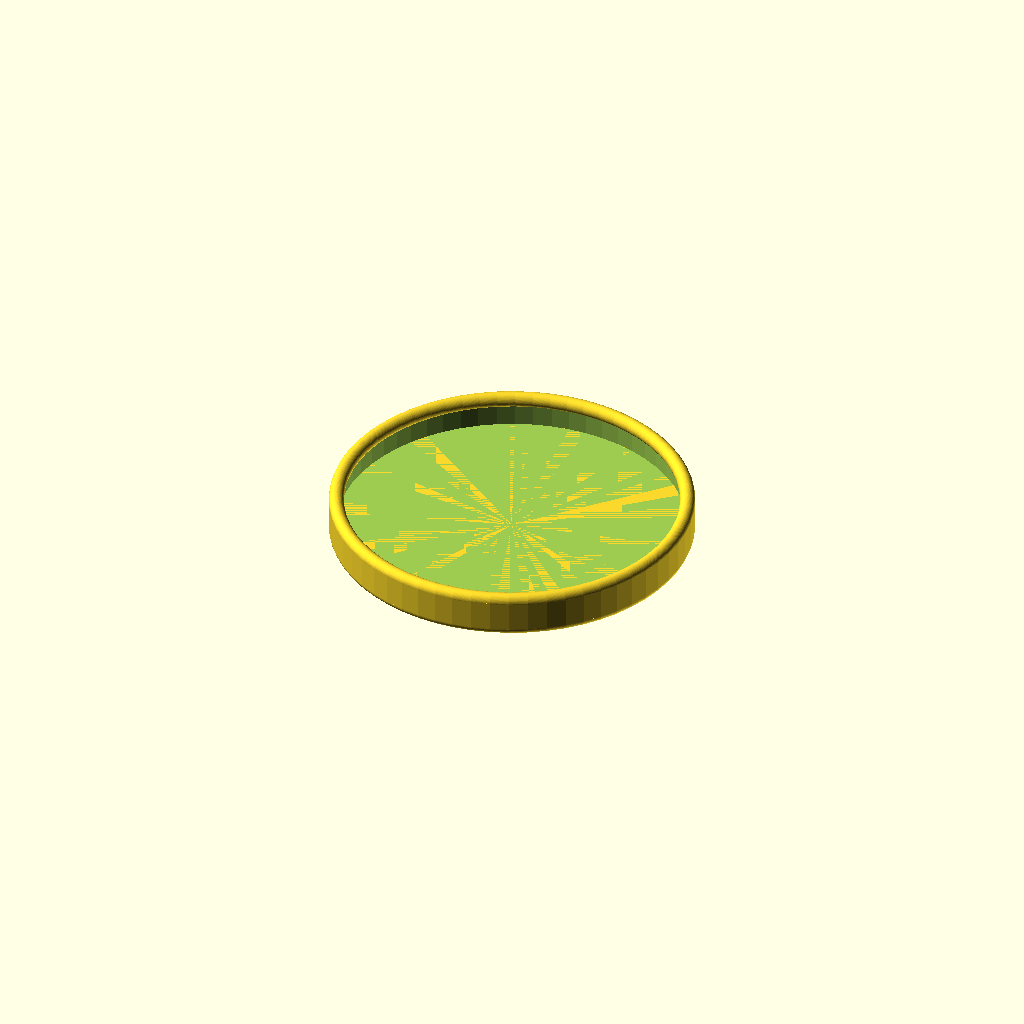
Cell 1: rendered with the file's own defaults.
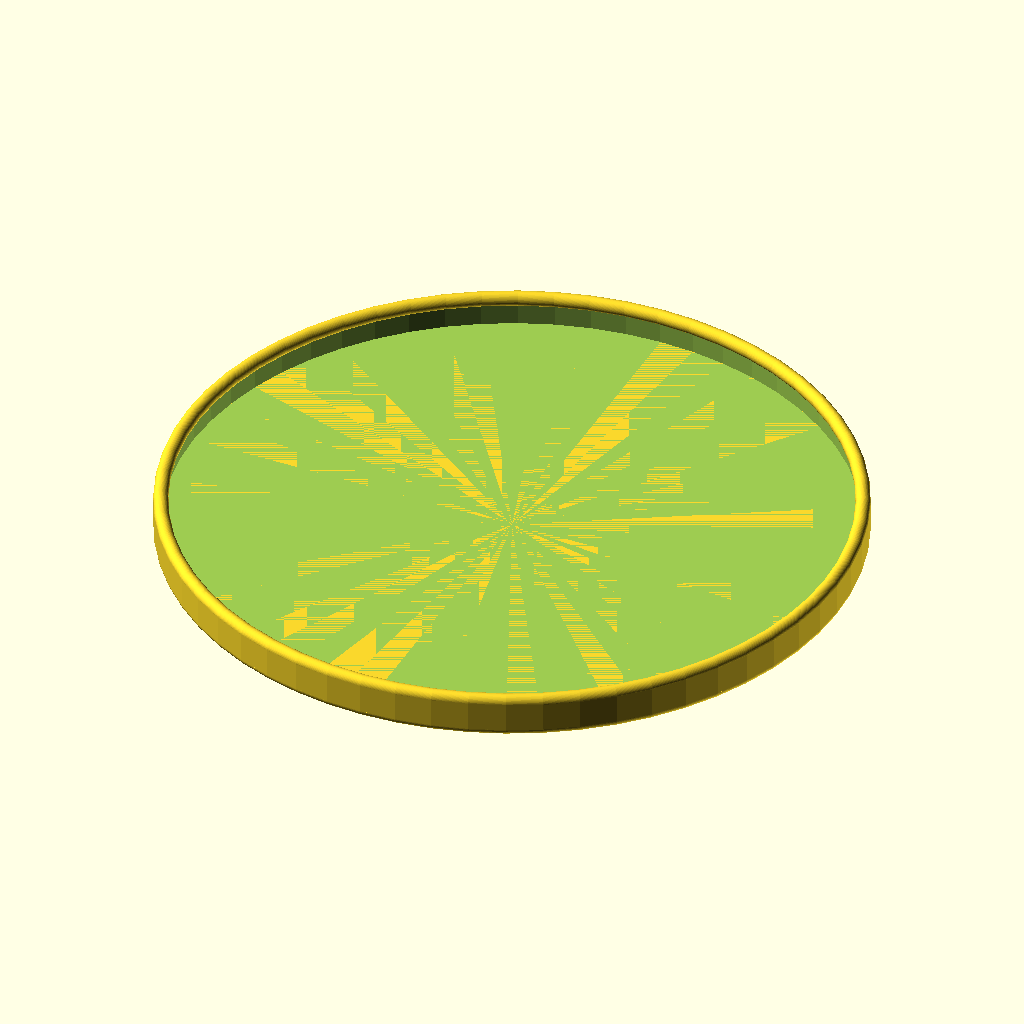
Cell 2: lidDiameter = 138 (everything else at default).
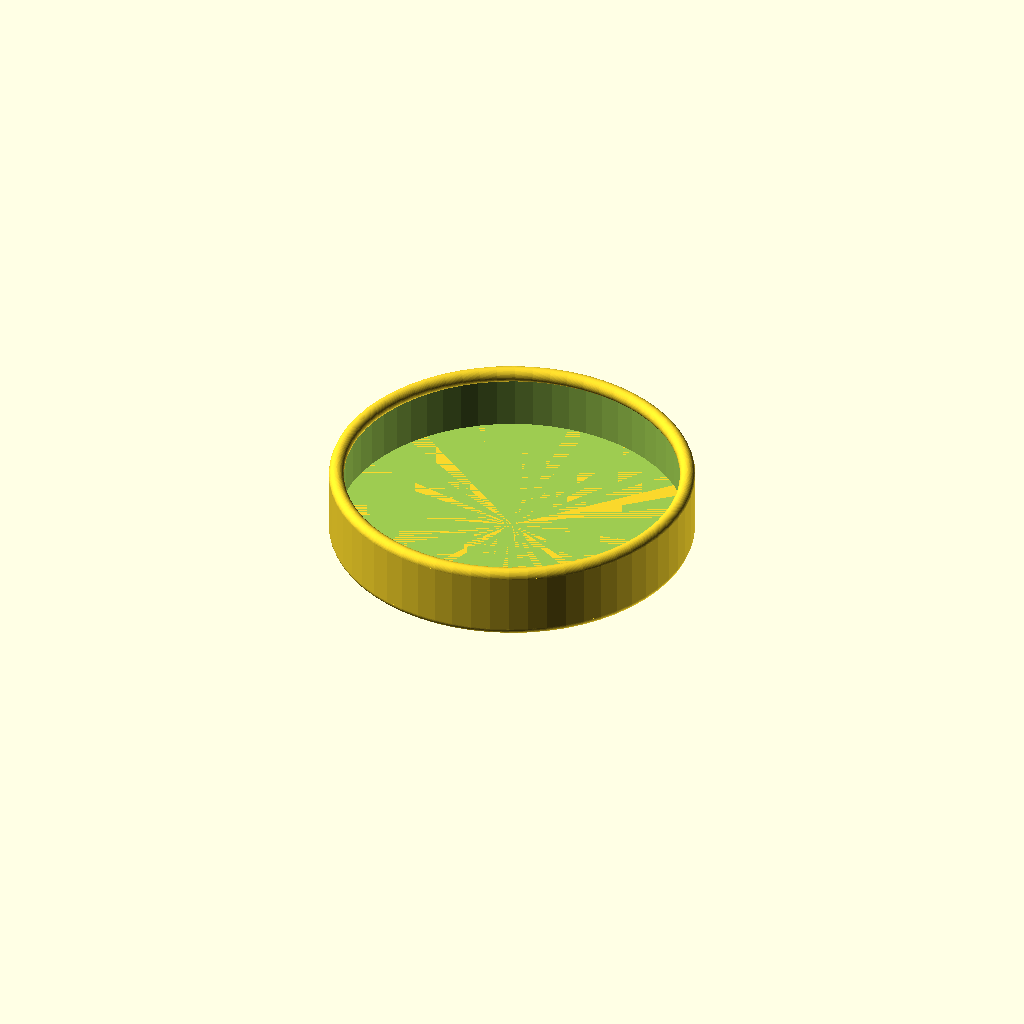
Cell 3 — lidHeight set to 12, the other parameters unchanged.
All cells are drawn from one camera (rotation 55°, 0°, 25°, orthographic, colour scheme Cornfield), so only the parameter changes between them.
The OpenSCAD source (scadFiles/1307481/2032664.scad):
lidDiameter = 69;

lidHeight = 6;



function done () =  1;

lip = 1.5;

$fn=60;



difference() {

    union() {

        rotate_extrude(convexity = 5,slices=90)

            translate([lidDiameter/2, 0, 0])

                circle(r=lip);

        translate([0,0,-lip/2])

        cylinder(h=lip, r1=lidDiameter/2, r2=lidDiameter/2, center=true);

    }

    translate([0,0,lidHeight/2])

    cylinder(h=lidHeight+0.01, r1=lidDiameter/2, r2=lidDiameter/2, center=true);

}



translate([0,0,lidHeight/2])

difference() {

    cylinder(h=lidHeight, r1=lidDiameter/2+lip, r2=lidDiameter/2+lip, center=true);

    cylinder(h=lidHeight+1, r1=lidDiameter/2, r2=lidDiameter/2, center=true);

}



translate([0,0,lidHeight])

rotate_extrude(convexity = 5,slices=90)

    translate([lidDiameter/2, 0, 0])

        circle(r=lip);
Customizer parameters (derived from the source; name, type, default, range or options):
lidDiameter: number, default 69
lidHeight: number, default 6
